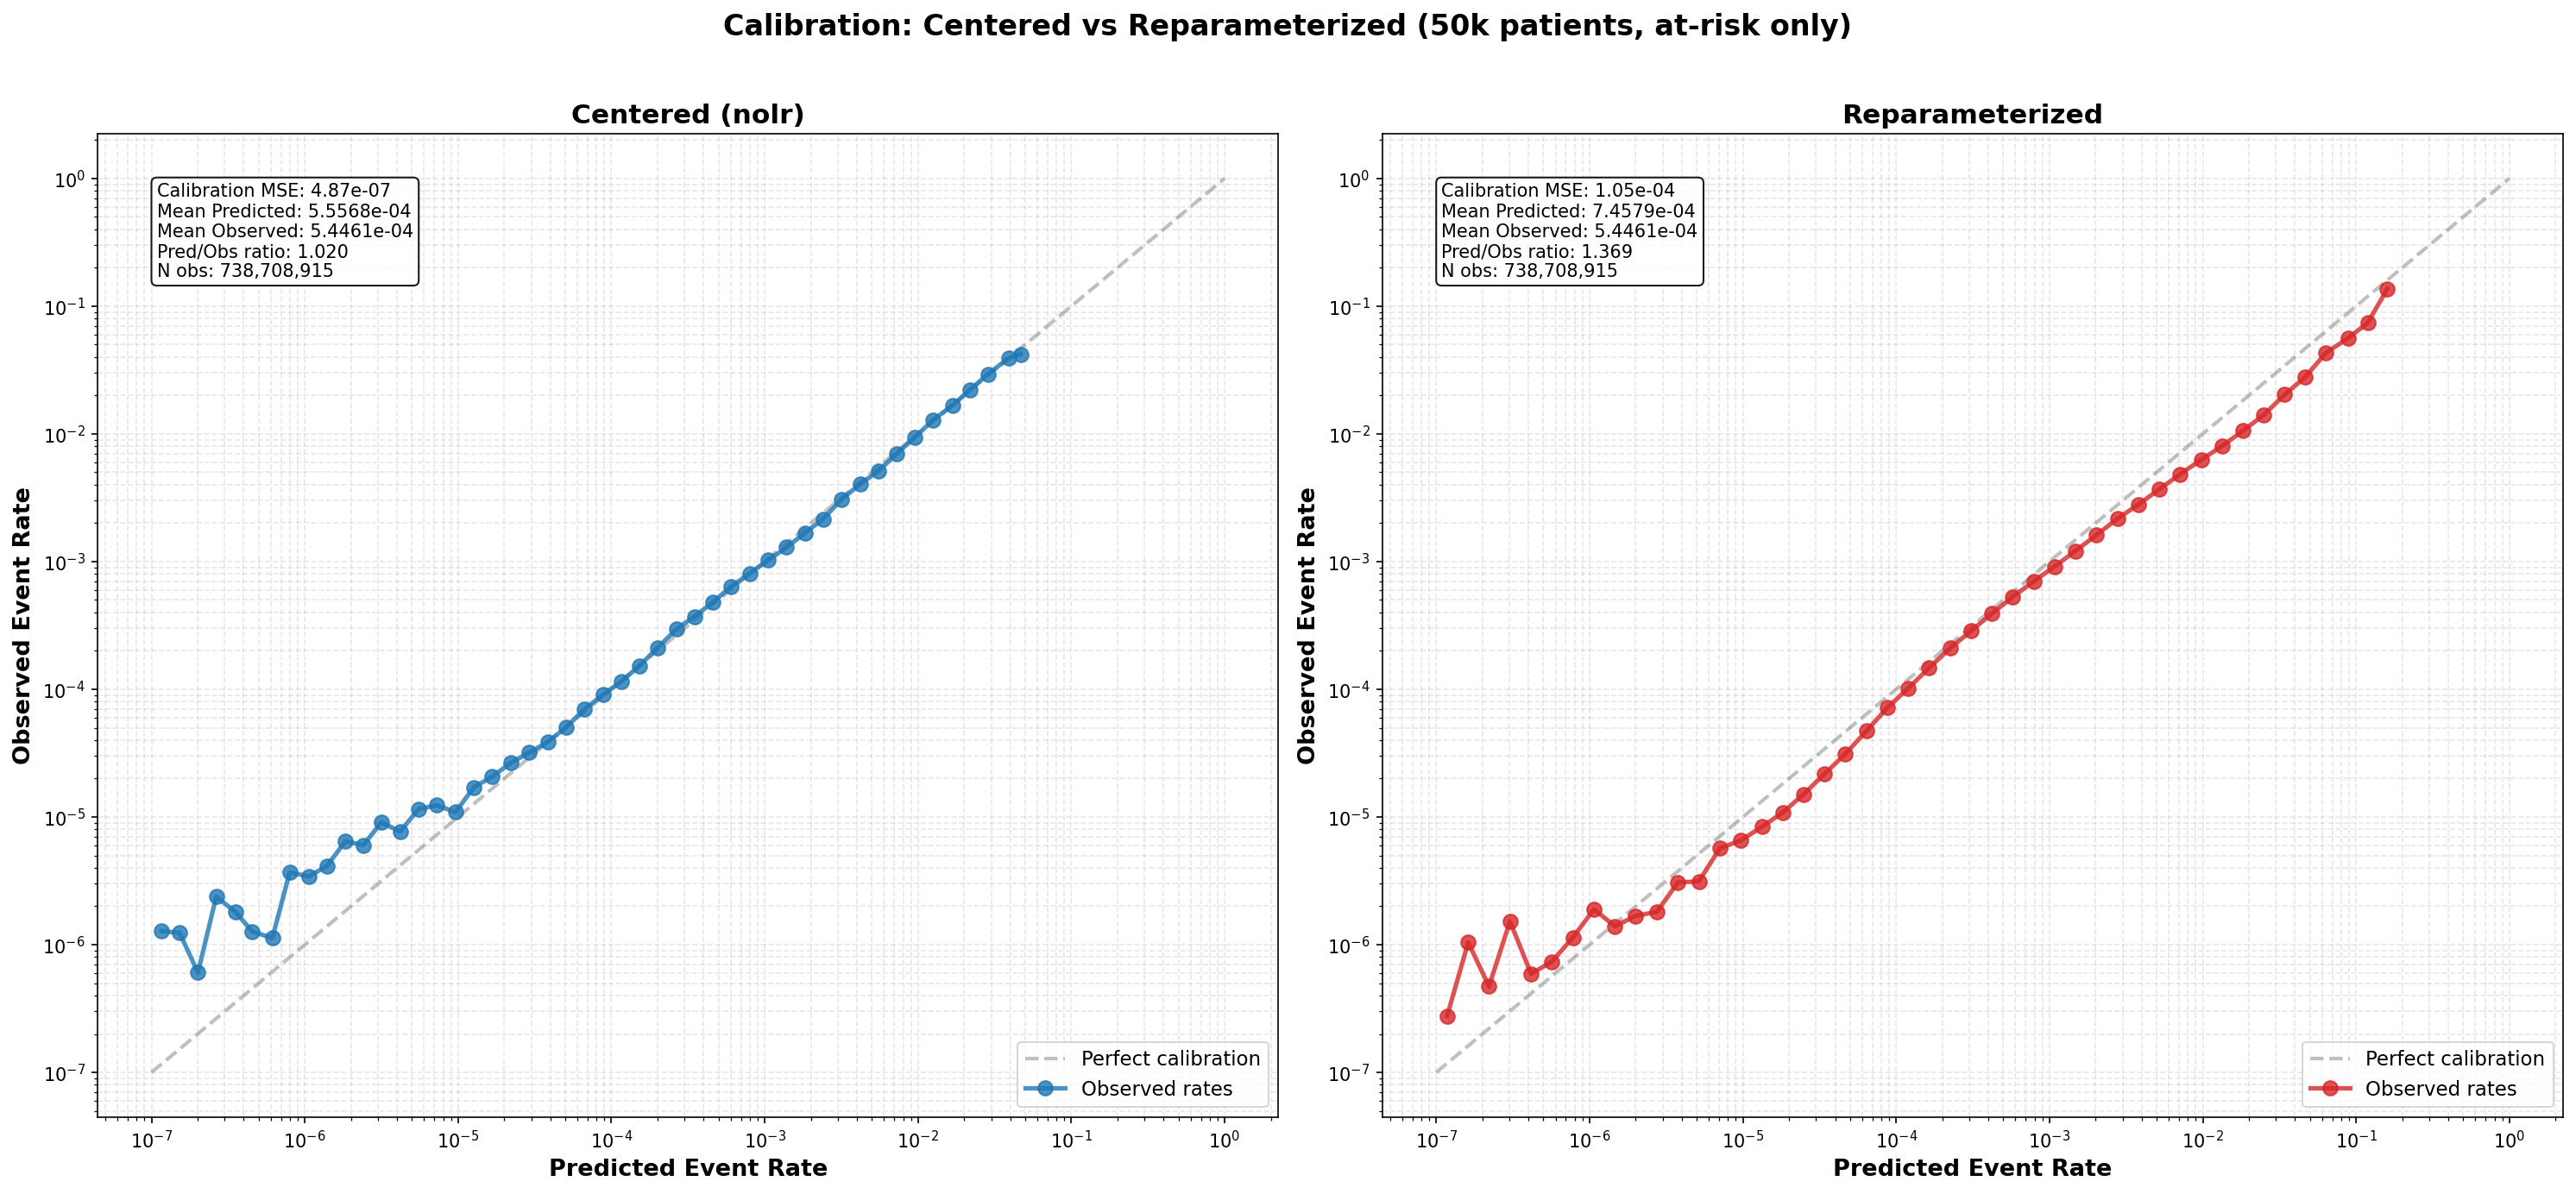

The Python source for this figure:
"""
Side-by-side calibration comparison: nolr vs reparam
Uses first 50k patients (reparam only has 5 batches)
"""
import torch
import numpy as np
import matplotlib.pyplot as plt
from pathlib import Path

# ── Load data ────────────────────────────────────────────────────────────────
N_USE = 50000
DROPBOX = "/Users/sarahurbut/Library/CloudStorage/Dropbox"
DATA = "/Users/sarahurbut/Library/CloudStorage/Dropbox-Personal/data_for_running"

# Load pi for both models (concat 5 batches for reparam)
print("Loading nolr pi...")
pi_nolr = torch.load(f"{DROPBOX}/enrollment_predictions_fixedphi_fixedgk_vectorized/pi_enroll_fixedphi_sex_FULL.pt",
                      map_location='cpu', weights_only=False)[:N_USE]

print("Loading reparam pi (5 batches)...")
reparam_dir = f"{DROPBOX}/enrollment_predictions_fixedphi_fixedgk_reparam_vectorized"
reparam_batches = []
for start in range(0, N_USE, 10000):
    end = start + 10000
    batch = torch.load(f"{reparam_dir}/pi_enroll_fixedphi_sex_{start}_{end}.pt",
                       map_location='cpu', weights_only=False)
    reparam_batches.append(batch)
pi_reparam = torch.cat(reparam_batches, dim=0)

print(f"nolr pi shape: {pi_nolr.shape}")
print(f"reparam pi shape: {pi_reparam.shape}")

# Load Y and E
Y = torch.load(f"{DATA}/Y_tensor.pt", map_location='cpu', weights_only=False)[:N_USE].numpy()
E = torch.load(f"{DATA}/E_matrix_corrected.pt", map_location='cpu', weights_only=False)[:N_USE]
if torch.is_tensor(E):
    E = E.numpy()

N, D, T = Y.shape
print(f"Dimensions: {N} patients x {D} diseases x {T} timepoints")

# ── Build at-risk mask ───────────────────────────────────────────────────────
print("Building at-risk mask...")
time_grid = np.arange(T)[None, None, :]  # [1, 1, T]
at_risk = (E[:, :, None] >= time_grid)  # [N, D, T] broadcasting
print(f"At-risk observations: {at_risk.sum():,}")

# ── Collect predictions/observations ─────────────────────────────────────────
def collect_calibration_data(pi, Y, at_risk):
    pi_np = pi.detach().numpy()
    preds = pi_np[at_risk]
    obs = Y[at_risk]
    return preds, obs

print("Collecting calibration data...")
pred_nolr, obs_nolr = collect_calibration_data(pi_nolr, Y, at_risk)
pred_reparam, obs_reparam = collect_calibration_data(pi_reparam, Y, at_risk)

print(f"  nolr:    {len(pred_nolr):,} obs, mean pred={pred_nolr.mean():.4e}, mean obs={obs_nolr.mean():.4e}")
print(f"  reparam: {len(pred_reparam):,} obs, mean pred={pred_reparam.mean():.4e}, mean obs={obs_reparam.mean():.4e}")

# ── Bin and compute calibration ──────────────────────────────────────────────
def compute_calibration_bins(preds, obs, n_bins=50, min_count=5000):
    bin_edges = np.logspace(np.log10(max(1e-7, preds.min())),
                            np.log10(preds.max()), n_bins + 1)
    bin_means, obs_means, counts = [], [], []
    for i in range(n_bins):
        mask = (preds >= bin_edges[i]) & (preds < bin_edges[i + 1])
        if mask.sum() >= min_count:
            bin_means.append(preds[mask].mean())
            obs_means.append(obs[mask].mean())
            counts.append(mask.sum())
    return np.array(bin_means), np.array(obs_means), np.array(counts)

bm_nolr, om_nolr, cn_nolr = compute_calibration_bins(pred_nolr, obs_nolr)
bm_reparam, om_reparam, cn_reparam = compute_calibration_bins(pred_reparam, obs_reparam)

# ── Compute summary stats ────────────────────────────────────────────────────
def calibration_mse(bin_means, obs_means):
    return np.mean((bin_means - obs_means)**2)

mse_nolr = calibration_mse(bm_nolr, om_nolr)
mse_reparam = calibration_mse(bm_reparam, om_reparam)

# ── Plot ─────────────────────────────────────────────────────────────────────
fig, axes = plt.subplots(1, 2, figsize=(20, 9), dpi=150)

for ax, bm, om, cn, label, mse, pred, obs, color in [
    (axes[0], bm_nolr, om_nolr, cn_nolr, 'Centered (nolr)', mse_nolr, pred_nolr, obs_nolr, '#1f77b4'),
    (axes[1], bm_reparam, om_reparam, cn_reparam, 'Reparameterized', mse_reparam, pred_reparam, obs_reparam, '#d62728'),
]:
    ax.plot([1e-7, 1], [1e-7, 1], '--', color='gray', alpha=0.5, linewidth=2, label='Perfect calibration')
    ax.plot(bm, om, 'o-', color=color, markersize=8, linewidth=2.5, label='Observed rates', alpha=0.8)
    ax.set_xscale('log')
    ax.set_yscale('log')
    ax.set_xlabel('Predicted Event Rate', fontsize=13, fontweight='bold')
    ax.set_ylabel('Observed Event Rate', fontsize=13, fontweight='bold')
    ax.set_title(label, fontsize=15, fontweight='bold')
    ax.grid(True, which='both', linestyle='--', alpha=0.3)

    stats = (f'Calibration MSE: {mse:.2e}\n'
             f'Mean Predicted: {pred.mean():.4e}\n'
             f'Mean Observed: {obs.mean():.4e}\n'
             f'Pred/Obs ratio: {pred.mean()/obs.mean():.3f}\n'
             f'N obs: {len(pred):,}')
    ax.text(0.05, 0.95, stats, transform=ax.transAxes, verticalalignment='top',
            bbox=dict(boxstyle='round', facecolor='white', alpha=0.9), fontsize=10)
    ax.legend(loc='lower right', fontsize=11)

fig.suptitle('Calibration: Centered vs Reparameterized (50k patients, at-risk only)',
             fontsize=16, fontweight='bold', y=1.02)
plt.tight_layout()

save_path = "/Users/sarahurbut/aladynoulli2/claudefile/calibration_nolr_vs_reparam.png"
plt.savefig(save_path, dpi=150, bbox_inches='tight')
print(f"\nSaved to {save_path}")
plt.close()

# Also print a quick summary
print("\n" + "="*60)
print("CALIBRATION SUMMARY")
print("="*60)
print(f"{'Metric':<25} {'Centered':>12} {'Reparam':>12}")
print("-"*60)
print(f"{'Calibration MSE':<25} {mse_nolr:>12.2e} {mse_reparam:>12.2e}")
print(f"{'Mean predicted':<25} {pred_nolr.mean():>12.4e} {pred_reparam.mean():>12.4e}")
print(f"{'Mean observed':<25} {obs_nolr.mean():>12.4e} {obs_reparam.mean():>12.4e}")
print(f"{'Pred/Obs ratio':<25} {pred_nolr.mean()/obs_nolr.mean():>12.3f} {pred_reparam.mean()/obs_reparam.mean():>12.3f}")
print("="*60)
